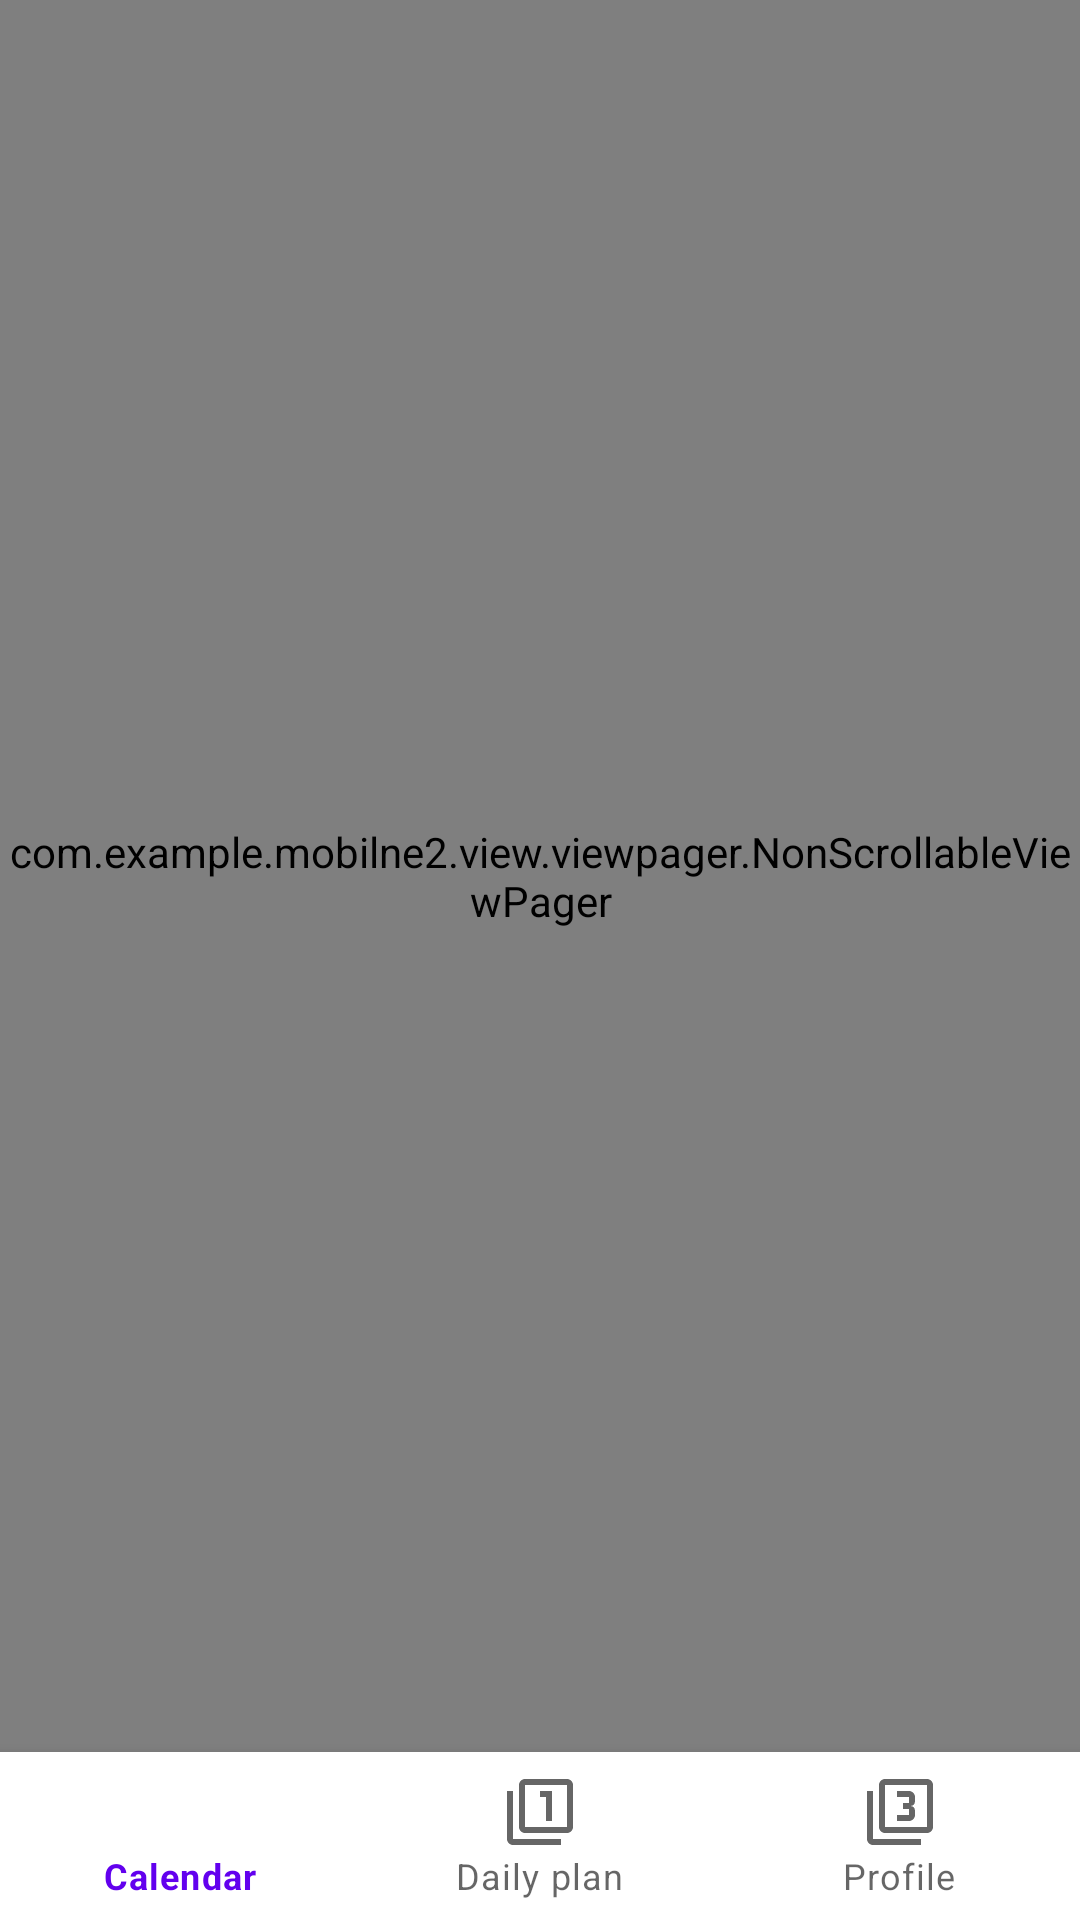

Reconstruct the res/layout file that produces this screen, plus the resources it refers to.
<!-- AndroidManifest.xml: application theme Theme.Mobilne2 -->
<!-- res/layout/activity_bottom_navigation.xml -->
<?xml version="1.0" encoding="utf-8"?>
<androidx.constraintlayout.widget.ConstraintLayout xmlns:android="http://schemas.android.com/apk/res/android"
    xmlns:app="http://schemas.android.com/apk/res-auto"
    xmlns:tools="http://schemas.android.com/tools"
    android:layout_width="match_parent"
    android:layout_height="match_parent"
    tools:context=".view.BottomNavigationActivity">

    <com.example.mobilne2.view.viewpager.NonScrollableViewPager
        android:id="@+id/viewPager"
        android:layout_width="0dp"
        android:layout_height="0dp"
        app:layout_constraintBottom_toTopOf="@id/bottomNavigation"
        app:layout_constraintEnd_toEndOf="parent"
        app:layout_constraintStart_toStartOf="parent"
        app:layout_constraintTop_toTopOf="parent" />

    <com.google.android.material.bottomnavigation.BottomNavigationView
        android:id="@+id/bottomNavigation"
        android:layout_width="0dp"
        android:layout_height="56dp"
        android:background="@android:color/white"
        app:layout_constraintBottom_toBottomOf="parent"
        app:layout_constraintEnd_toEndOf="parent"
        app:layout_constraintStart_toStartOf="parent"
        app:menu="@menu/bottom_navigation" />

</androidx.constraintlayout.widget.ConstraintLayout>
<!-- resources referenced by this layout -->
<resources>
  <style name="Theme.Mobilne2" parent="Theme.MaterialComponents.DayNight.DarkActionBar">
          
          <item name="colorPrimary">@color/purple_500</item>
          <item name="colorPrimaryVariant">@color/purple_700</item>
          <item name="colorOnPrimary">@color/white</item>
          
          <item name="colorSecondary">@color/teal_200</item>
          <item name="colorSecondaryVariant">@color/teal_700</item>
          <item name="colorOnSecondary">@color/black</item>
          
          <item name="android:statusBarColor">?attr/colorPrimaryVariant</item>
          
      </style>
  <color name="purple_500">#FF6200EE</color>
  <color name="purple_700">#FF3700B3</color>
  <color name="white">#FFFFFFFF</color>
  <color name="teal_200">#FF03DAC5</color>
  <color name="teal_700">#FF018786</color>
  <color name="black">#FF000000</color>
</resources>
